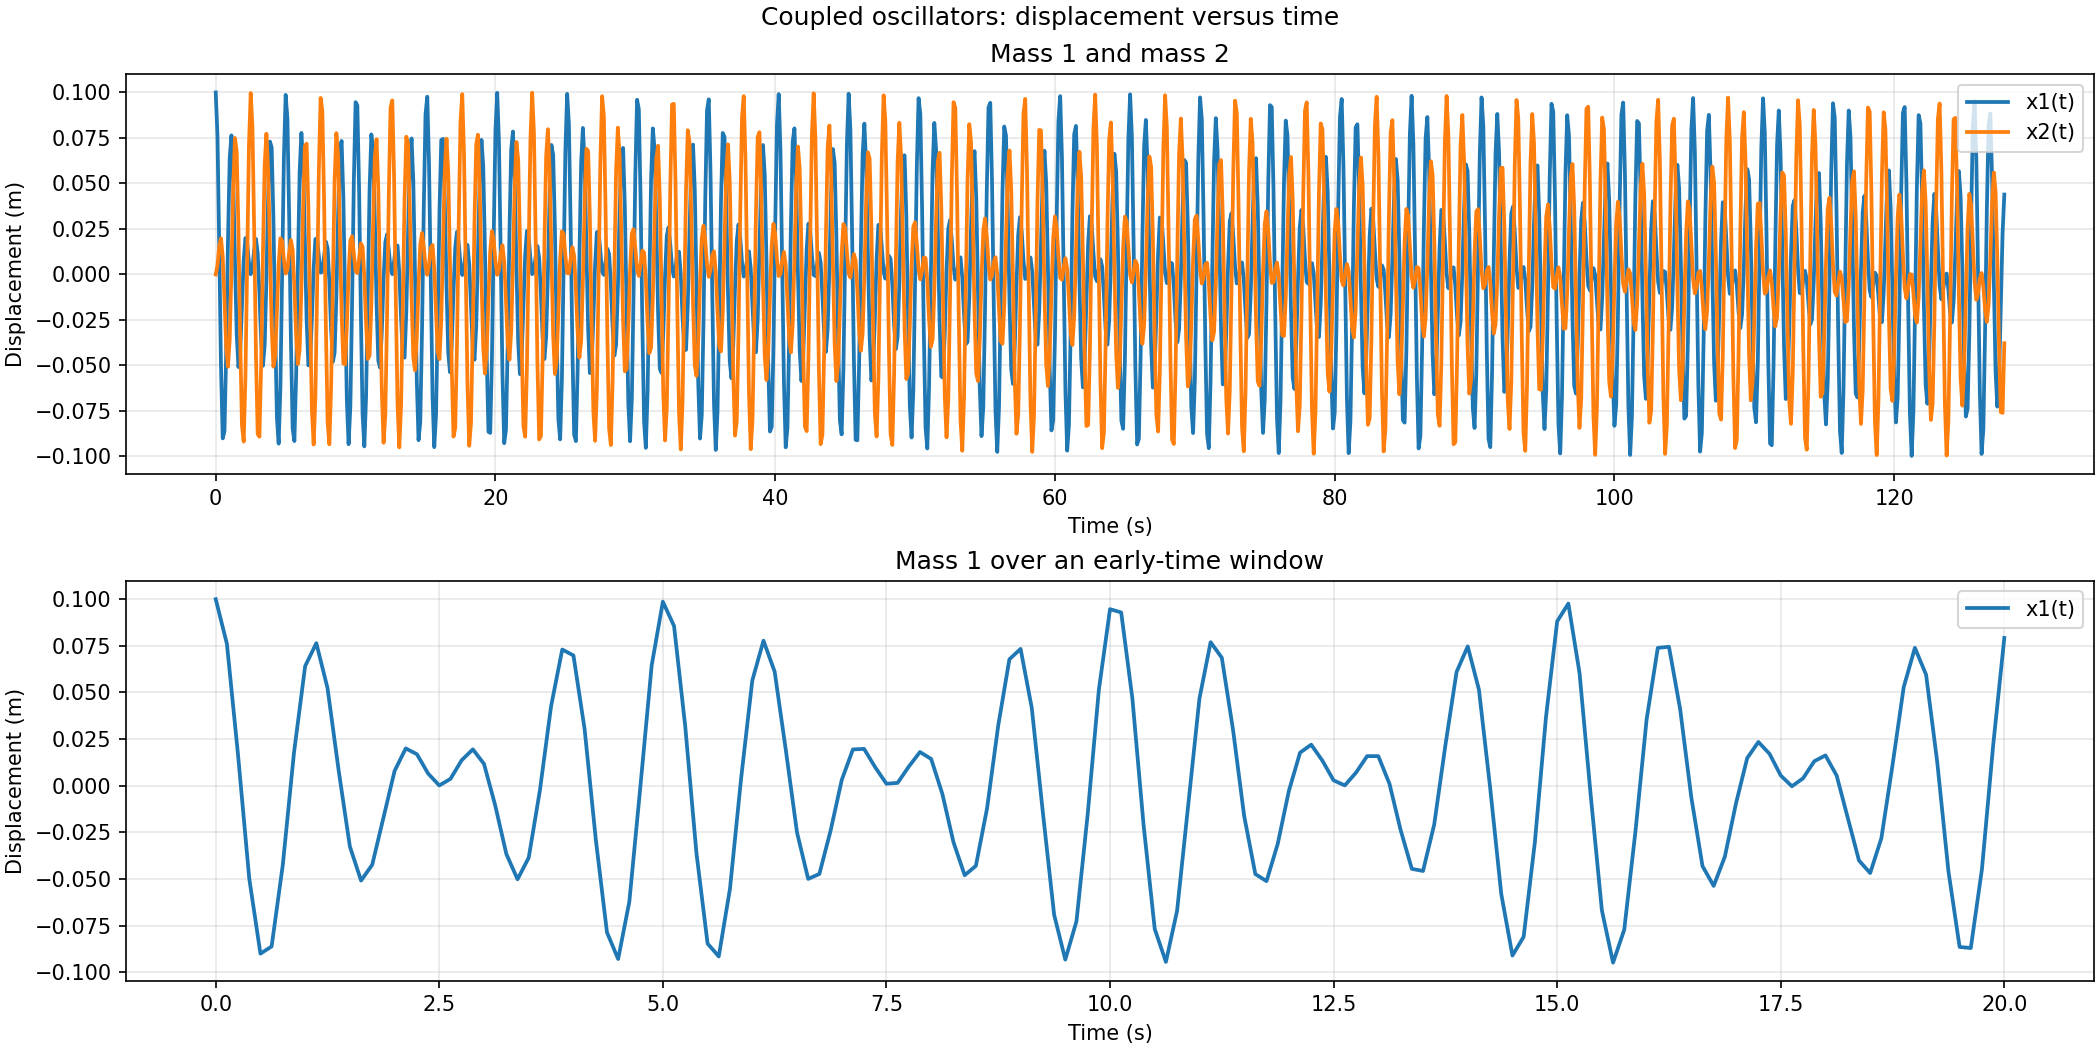

Data behind this chart, as committed beside it:
time_s, x1_m, x2_m
0.000000000000, 0.1, 0.000000000000
0.125, 0.07607, 0.005024
0.25, 0.01624, 0.01529
0.375, -0.04982, 0.01987
0.5, -0.09005, 0.009934
0.625, -0.08618, -0.0138
0.75, -0.04246, -0.0396
0.875, 0.0176, -0.05071
1, 0.06415, -0.03578
1.125, 0.0764, 0.002714
1.25, 0.05236, 0.04759
1.375, 0.008045, 0.07495
1.5, -0.03259, 0.06725
1.625, -0.05087, 0.02409
1.75, -0.04238, -0.0357
1.875, -0.0172, -0.08267
2, 0.007901, -0.09181
2.125, 0.02, -0.05621
2.25, 0.01688, 0.008294
2.375, 0.006511, 0.07053
2.5, 0.0001176, 0.09966
2.625, 0.003683, 0.08112
2.75, 0.01364, 0.02412
2.875, 0.01949, -0.04305
3, 0.01169, -0.08766
3.125, -0.01051, -0.08914
3.25, -0.03664, -0.04902
3.375, -0.05016, 0.01087
3.5, -0.03858, 0.06053
3.625, -0.002456, 0.07734
3.75, 0.04262, 0.05689
3.875, 0.07301, 0.0135
4, 0.06982, -0.02901
4.125, 0.0303, -0.05062
4.25, -0.02881, -0.04496
4.375, -0.07865, -0.02068
4.5, -0.09293, 0.005598
4.625, -0.06218, 0.01986
4.75, 0.0003276, 0.01837
4.875, 0.06452, 0.008119
5, 0.09865, 0.0004688
5.125, 0.08562, 0.002508
5.25, 0.03186, 0.01195
5.375, -0.03594, 0.01888
5.5, -0.08465, 0.01316
5.625, -0.09152, -0.007365
5.75, -0.05534, -0.03356
5.875, 0.003954, -0.04925
6, 0.05641, -0.04098
6.125, 0.07775, -0.007428
6.25, 0.06113, 0.03749
6.375, 0.01903, 0.07061
6.5, -0.02508, 0.07185
6.625, -0.04997, 0.03619
6.75, -0.04731, -0.02182
6.875, -0.0242, -0.07414
7, 0.00304, -0.09341
7.125, 0.01944, -0.06767
7.25, 0.01974, -0.007598
7.375, 0.009824, 0.0581
... 964 more rows
